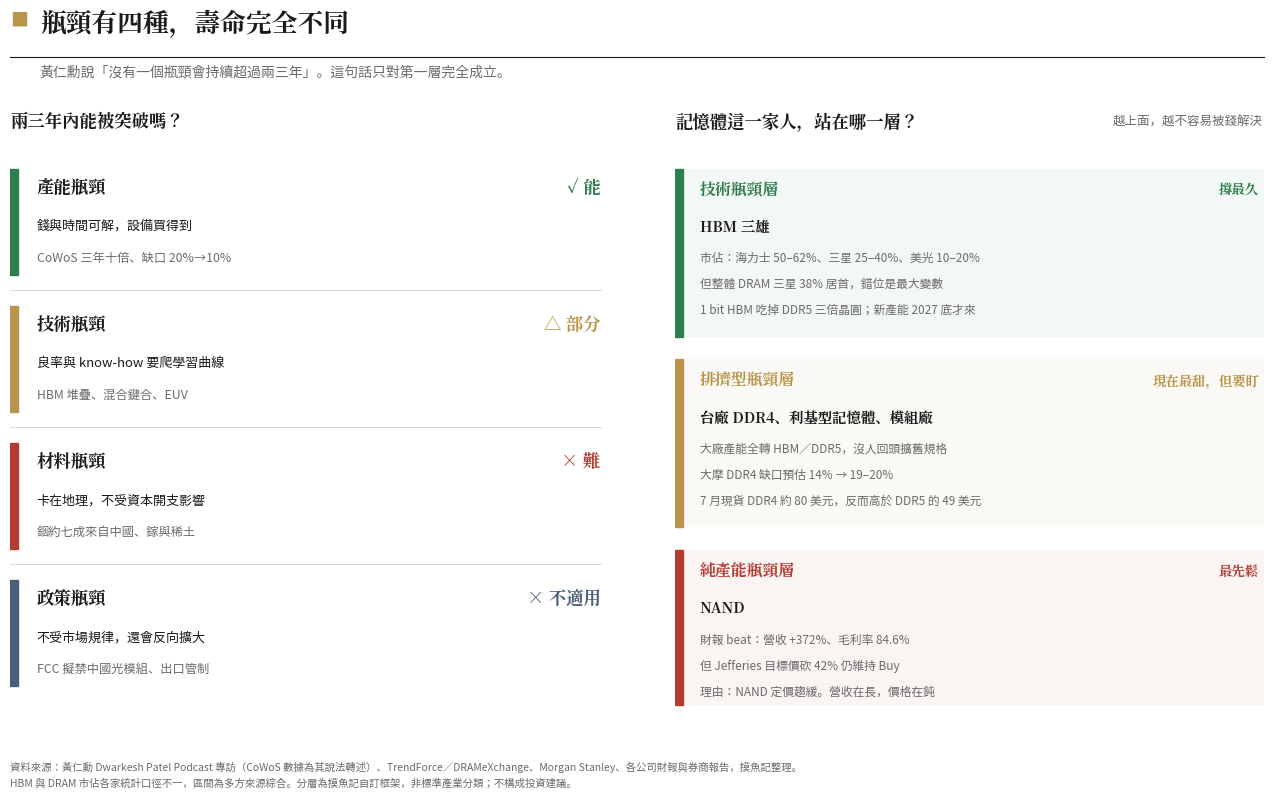

Write the Python code that produced this figure. (Note: this script raises an exception after producing the figure.)
"""
摸魚記 瓶頸分層篇 圖：四層瓶頸的壽命 ＋ 記憶體家族站在哪一層
JPM Daily Guide 版型（白底、金色章頭方塊、Serif Bold 標題、細線輕格線）
"""
import matplotlib
matplotlib.use('Agg')
import matplotlib.pyplot as plt
import matplotlib.patches as mpatches
import matplotlib.font_manager as fm

SANS = '/usr/share/fonts/opentype/noto/NotoSansCJK-Regular.ttc'
SERIF_B = '/usr/share/fonts/opentype/noto/NotoSerifCJK-Bold.ttc'
for p in (SANS, SERIF_B):
    fm.fontManager.addfont(p)
sans = fm.FontProperties(fname=SANS)
serif_b = fm.FontProperties(fname=SERIF_B)
matplotlib.rcParams['font.family'] = sans.get_name()
matplotlib.rcParams['axes.unicode_minus'] = False

BG = "#ffffff"; INK = "#1a1a1a"; GREY = "#6b6b6b"; LGRID = "#d9d9d9"
GOLD = "#b8954a"; RED = "#b23b32"; GREEN = "#2e7d4f"; SLATE = "#4a5d7a"

fig = plt.figure(figsize=(13.6, 8.4), facecolor=BG)

fig.text(0.046, 0.945, "■", color=GOLD, fontsize=13)
fig.text(0.068, 0.938, "瓶頸有四種，壽命完全不同",
         color=INK, fontsize=18.5, fontproperties=serif_b)
fig.lines.append(plt.Line2D([0.046, 0.968], [0.906, 0.906],
                            transform=fig.transFigure, color=INK, lw=0.8))
fig.text(0.068, 0.884, "黃仁勳說「沒有一個瓶頸會持續超過兩三年」。這句話只對第一層完全成立。",
         color=GREY, fontsize=10)

# ══════════ 左欄：四層瓶頸 ══════════
axL = fig.add_axes([0.046, 0.115, 0.435, 0.735])
axL.set_facecolor(BG); axL.axis('off')
axL.set_xlim(0, 10); axL.set_ylim(0, 10)

axL.text(0, 9.72, "兩三年內能被突破嗎？", color=INK,
         fontsize=12.5, fontproperties=serif_b, va='center')

layers = [
    ("產能瓶頸", "✓ 能", GREEN,
     "錢與時間可解，設備買得到",
     "CoWoS 三年十倍、缺口 20%→10%"),
    ("技術瓶頸", "△ 部分", GOLD,
     "良率與 know-how 要爬學習曲線",
     "HBM 堆疊、混合鍵合、EUV"),
    ("材料瓶頸", "× 難", RED,
     "卡在地理，不受資本開支影響",
     "銦約七成來自中國、鎵與稀土"),
    ("政策瓶頸", "× 不適用", SLATE,
     "不受市場規律，還會反向擴大",
     "FCC 擬禁中國光模組、出口管制"),
]

for i, (name, verdict, c, why, case) in enumerate(layers):
    top = 8.95 - i * 2.22
    axL.add_patch(mpatches.Rectangle((0, top - 1.72), 0.14, 1.72,
                                     color=c, zorder=3))
    axL.text(0.45, top - 0.30, name, color=INK, fontsize=12.5,
             fontproperties=serif_b, va='center')
    axL.text(9.98, top - 0.30, verdict, color=c, fontsize=12.5,
             fontproperties=serif_b, va='center', ha='right')
    axL.text(0.45, top - 0.92, why, color=INK, fontsize=9.4, va='center')
    axL.text(0.45, top - 1.44, case, color=GREY, fontsize=8.8, va='center')
    if i < 3:
        axL.plot([0, 10], [top - 1.96, top - 1.96], color=LGRID, lw=0.7)

# ══════════ 右欄：記憶體家族站在哪一層 ══════════
axR = fig.add_axes([0.535, 0.115, 0.433, 0.735])
axR.set_facecolor(BG); axR.axis('off')
axR.set_xlim(0, 10); axR.set_ylim(0, 10)

axR.text(0, 9.72, "記憶體這一家人，站在哪一層？", color=INK,
         fontsize=12.5, fontproperties=serif_b, va='center')
axR.text(9.98, 9.72, "越上面，越不容易被錢解決", color=GREY,
         fontsize=9, va='center', ha='right')

tiers = [
    ("技術瓶頸層", "撐最久", GREEN, 8.95, 2.72,
     "HBM 三雄",
     ["市佔：海力士 50–62%、三星 25–40%、美光 10–20%",
      "但整體 DRAM 三星 38% 居首，錯位是最大變數",
      "1 bit HBM 吃掉 DDR5 三倍晶圓；新產能 2027 底才來"]),
    ("排擠型瓶頸層", "現在最甜，但要盯", GOLD, 5.86, 2.72,
     "台廠 DDR4、利基型記憶體、模組廠",
     ["大廠產能全轉 HBM／DDR5，沒人回頭擴舊規格",
      "大摩 DDR4 缺口預估 14% → 19–20%",
      "7 月現貨 DDR4 約 80 美元，反而高於 DDR5 的 49 美元"]),
    ("純產能瓶頸層", "最先鬆", RED, 2.77, 2.50,
     "NAND",
     ["財報 beat：營收 +372%、毛利率 84.6%",
      "但 Jefferies 目標價砍 42% 仍維持 Buy",
      "理由：NAND 定價趨緩。營收在長，價格在鈍"]),
]

for name, tag, c, top, h, member, points in tiers:
    axR.add_patch(mpatches.Rectangle((0, top - h), 10, h,
                                     facecolor=c, alpha=0.055, zorder=0))
    axR.add_patch(mpatches.Rectangle((0, top - h), 0.13, h,
                                     color=c, zorder=3))
    axR.text(0.42, top - 0.34, name, color=c, fontsize=11.4,
             fontproperties=serif_b, va='center')
    axR.text(9.92, top - 0.34, tag, color=c, fontsize=9.6,
             fontproperties=serif_b, va='center', ha='right')
    axR.text(0.42, top - 0.94, member, color=INK, fontsize=10.4,
             fontproperties=serif_b, va='center')
    for j, pt in enumerate(points):
        axR.text(0.42, top - 1.44 - j * 0.42, pt, color=GREY,
                 fontsize=8.5, va='center')


fig.text(0.046, 0.068,
         "資料來源：黃仁勳 Dwarkesh Patel Podcast 專訪（CoWoS 數據為其說法轉述）、TrendForce／DRAMeXchange、Morgan Stanley、"
         "各公司財報與券商報告，摸魚記整理。\n"
         "HBM 與 DRAM 市佔各家統計口徑不一，區間為多方來源綜合。分層為摸魚記自訂框架，非標準產業分類；不構成投資建議。",
         color=GREY, fontsize=7.5, linespacing=1.7, va='top')

out = '/home/user/KIWI/personal/drafts/BOTTLENECK-chart-four-layers.png'
plt.savefig(out, dpi=170, facecolor=BG)
plt.close()
print(f'Done -> {out}')
